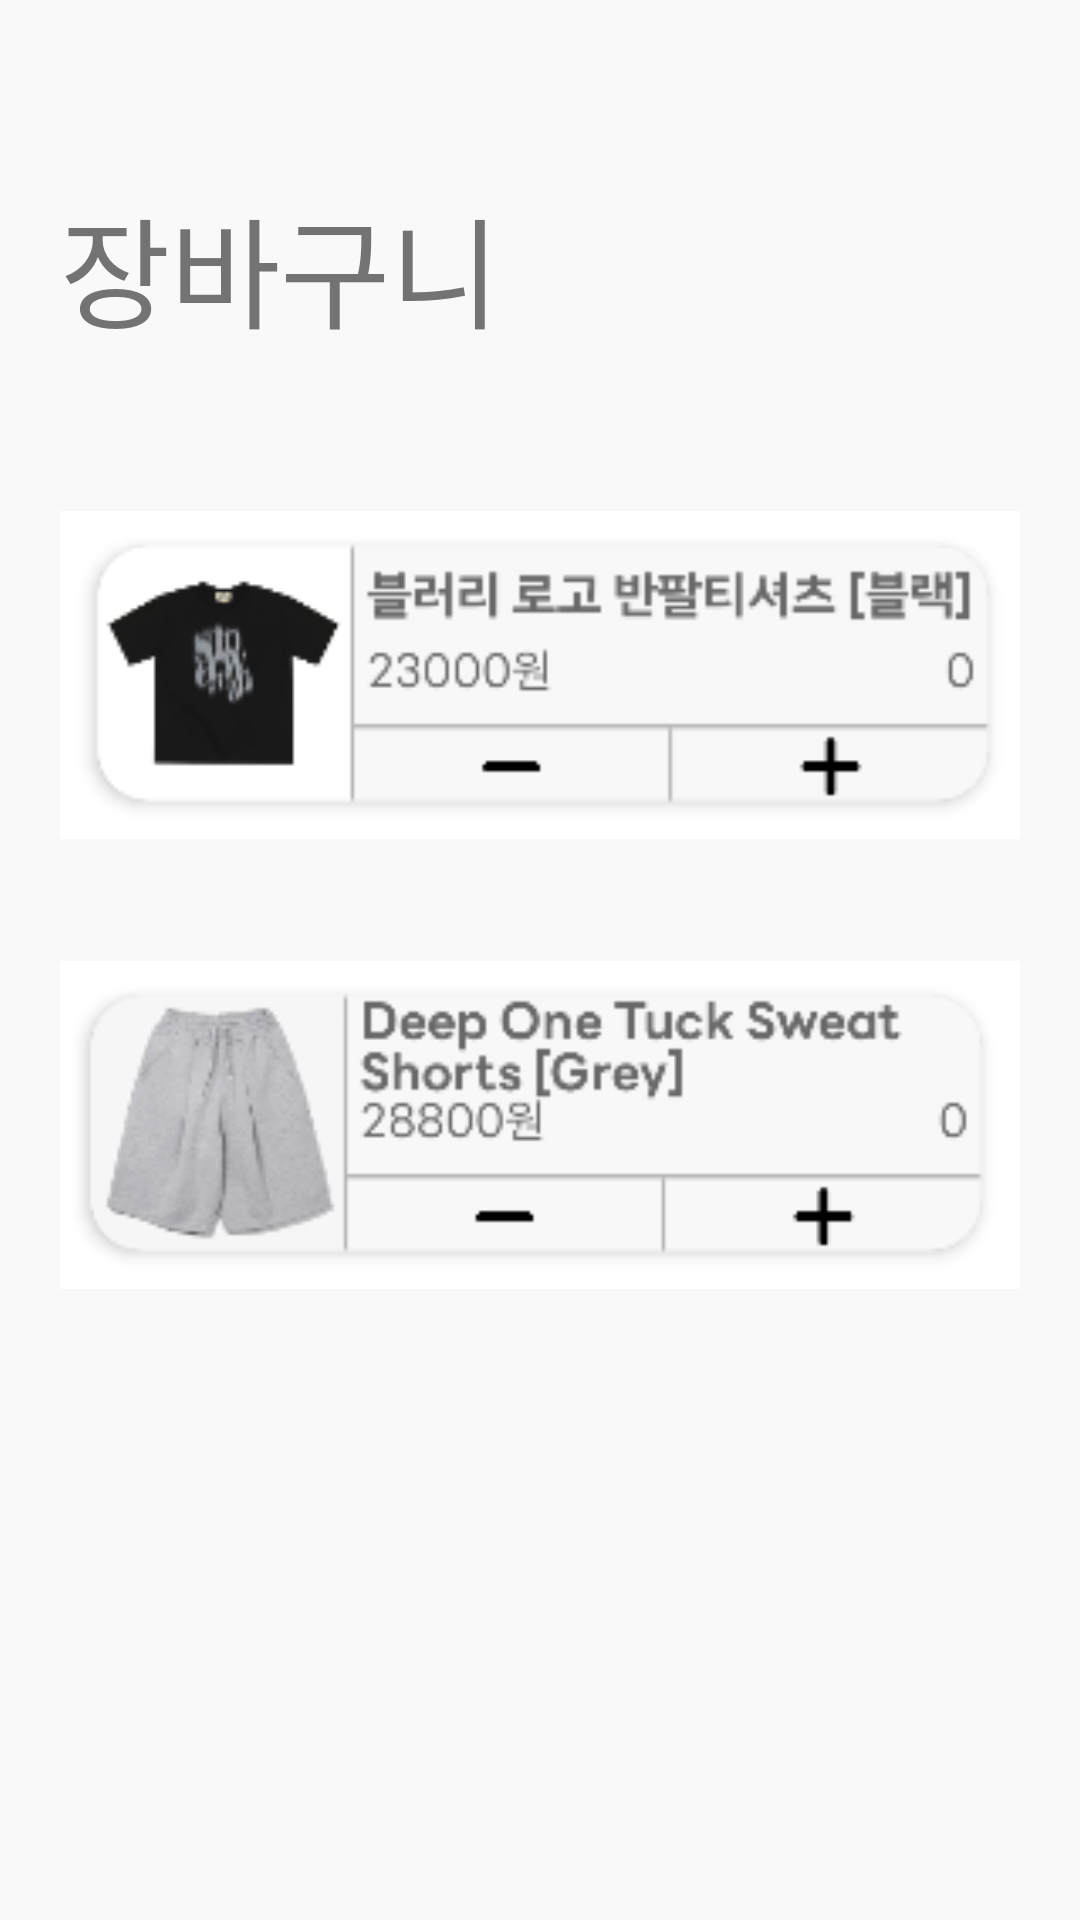

This screen was rendered from an Android layout file. Write that file and the resources it references.
<!-- AndroidManifest.xml: application theme Theme.ShoppingApp -->
<!-- res/layout/fragment_basket.xml -->
<?xml version="1.0" encoding="utf-8"?>
<FrameLayout
    xmlns:android="http://schemas.android.com/apk/res/android"
    xmlns:tools="http://schemas.android.com/tools"
    android:layout_width="match_parent"
    android:layout_height="match_parent"
    tools:context=".BasketFragment"
    >

    
    <LinearLayout
        android:layout_width="match_parent"
        android:layout_height="match_parent"
        android:layout_weight="10"
        android:paddingTop="40dp"
        android:orientation="vertical"
        android:background="@color/background_color"
        >

        
        <LinearLayout
            android:layout_width="match_parent"
            android:layout_height="90dp"
            >

            <TextView
                android:layout_width="wrap_content"
                android:layout_height="wrap_content"
                android:layout_margin="20dp"
                android:text="@string/basket"
                android:textSize="40sp"
                android:textColor="@color/text_color"
                android:fontFamily="@font/line_seed_kr_bd"
                />
        </LinearLayout>

        
        <LinearLayout
            android:layout_width="match_parent"
            android:layout_height="match_parent"
            android:layout_margin="20dp"
            android:orientation="vertical"
            >

            





            
            <ImageView
                android:layout_width="match_parent"
                android:layout_height="150dp"
                android:src="@drawable/ex1"
                />
            <ImageView
                android:layout_width="match_parent"
                android:layout_height="150dp"
                android:src="@drawable/ex2"
                />



        </LinearLayout>

    </LinearLayout>
</FrameLayout>
<!-- resources referenced by this layout -->
<resources>
  <color name="background_color">#F9F9F9</color>
  <color name="text_color">#737373</color>
  <!-- drawable ex1: png bitmap (drawable, 10267 bytes) -->
  <!-- drawable ex2: png bitmap (drawable, 14878 bytes) -->
  <string name="basket">장바구니</string>
  <style name="Theme.ShoppingApp" parent="Theme.MaterialComponents.DayNight.DarkActionBar">
          
          <item name="colorPrimary">@color/default_color</item>
          <item name="colorPrimaryVariant">@color/default_color</item>
          <item name="colorOnPrimary">@color/insert_area_color</item>
          
          <item name="colorSecondary">@color/teal_200</item>
          <item name="colorSecondaryVariant">@color/teal_700</item>
          <item name="colorOnSecondary">@color/black</item>
          
          <item name="android:statusBarColor">@color/default_color</item>
          
  
          
          <item name="android:windowNoTitle">true</item>
          <item name="windowNoTitle">true</item>
          <item name="windowActionBar">false</item>
  
      </style>
  <color name="default_color">#3B86CB</color>
  <color name="insert_area_color">#E6E6E6</color>
  <color name="teal_200">#FF03DAC5</color>
  <color name="teal_700">#FF018786</color>
  <color name="black">#FF000000</color>
</resources>
